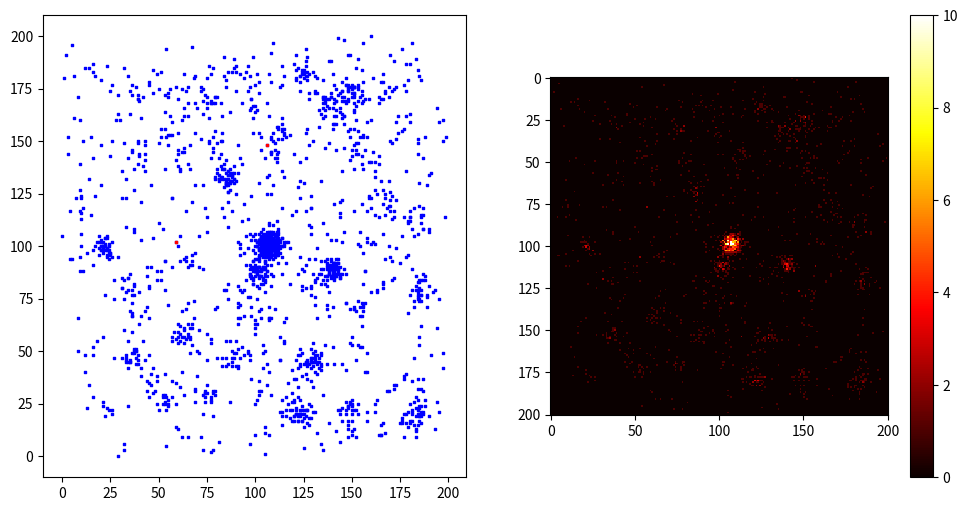

Here is the Python script that generated this plot:
import random
import math
import numpy as np
import matplotlib.pyplot as plt

population = 2000
city_to_country = 0.14  # for UK
grid_width = 200
grid_height = 200


def dist_check(pos1, pos2):

    distance = []

    for i in range(np.shape(pos2)[0]):
        distance.append(math.sqrt(abs(pos1[0]-pos2[i, 0])**2 + abs(pos1[1]-pos2[i, 1])**2))

    if all(x > 25 for x in distance):
        return True
    else:
        return False


def counter(array):

    count = 0

    if np.shape(array)[0] < 2:
        for j in range(np.shape(array)[1]):
            if j != -1:
                count += 1
    else:
        for j in range(np.shape(array)[1]):
            if array[-1, j] != -1:
                count += 1

    return count


def counter1(array):

    count = 0

    for i in range(np.shape(array)[0]):
        for j in range(len(array[i, :])):
            if array[i, j] != -1:
                count += 1

    return count


centers = np.zeros((1, 2))
centers[0, :] = random.randrange(10, grid_width - 10), random.randrange(10, grid_height - 10)
x = np.zeros((1, round(int(city_to_country*population))))
y = np.zeros((1, round(int(city_to_country*population))))
x[0, :] = np.around(np.random.normal(centers[0, 0], 3, round(int(city_to_country*population))))
y[0, :] = np.around(np.random.normal(centers[0, 1], 3, round(int(city_to_country*population))))
#print(x[:, ])

count = 0
counter(x)

while counter(x) > 1:
    runner = True
    while runner:
        new_center = (random.randrange(10, grid_width - 10), random.randrange(10, grid_height - 10))
        if dist_check(new_center, centers) & count < 20:
            centers = np.vstack((centers, new_center))
            runner = False

    new_x = np.around(np.random.normal(centers[count, 0], 3, round(int(city_to_country*population)/(count+2))))
    new_y = np.around(np.random.normal(centers[count, 1], 3, round(int(city_to_country*population)/(count+2))))
    while len(new_x) < round(int(city_to_country*population)):
        new_x = np.append(new_x, -1)
        new_y = np.append(new_y, -1)

    x = np.vstack((x, new_x))
    y = np.vstack((y, new_y))
    count += 1


new_x = np.delete(x.flatten(), np.where(x.flatten() == -1))
new_y = np.delete(y.flatten(), np.where(y.flatten() == -1))

x5 = np.around(np.random.uniform(0, grid_width, int(population-len(new_x))))
y5 = np.around(np.random.uniform(0, grid_height, int(population-len(new_y))))

all_x = np.concatenate((new_x, x5))
all_y = np.concatenate((new_y, y5))

all_xy = np.vstack((all_x, all_y))
agent_counts = np.zeros((grid_height+1, grid_width+1))

for i in range(np.shape(all_xy)[1]):
    if 0 < int(all_xy[0, i]) & int(all_xy[1, i]) < 200:
        agent_counts[int(all_xy[0, i]), 200-int(all_xy[1, i])] += 1

infected_index = [1500, 1600]
all_x_infected = [0] * len(infected_index)
all_y_infected = [0] * len(infected_index)
infected_count = 0

for i in infected_index:
    all_x_infected[infected_count] = all_x[i]
    all_y_infected[infected_count] = all_y[i]
    infected_count += 1

plt.figure(figsize=(12, 6))
plt.subplot(1, 2, 1)
plt.scatter(all_x, all_y, marker='s', c='blue', s=2)
plt.scatter(all_x_infected, all_y_infected, marker='s', c='red', s=2)

plt.subplot(1, 2, 2)
plt.imshow(agent_counts.T, interpolation='nearest', cmap='hot')
plt.colorbar()
plt.show()
